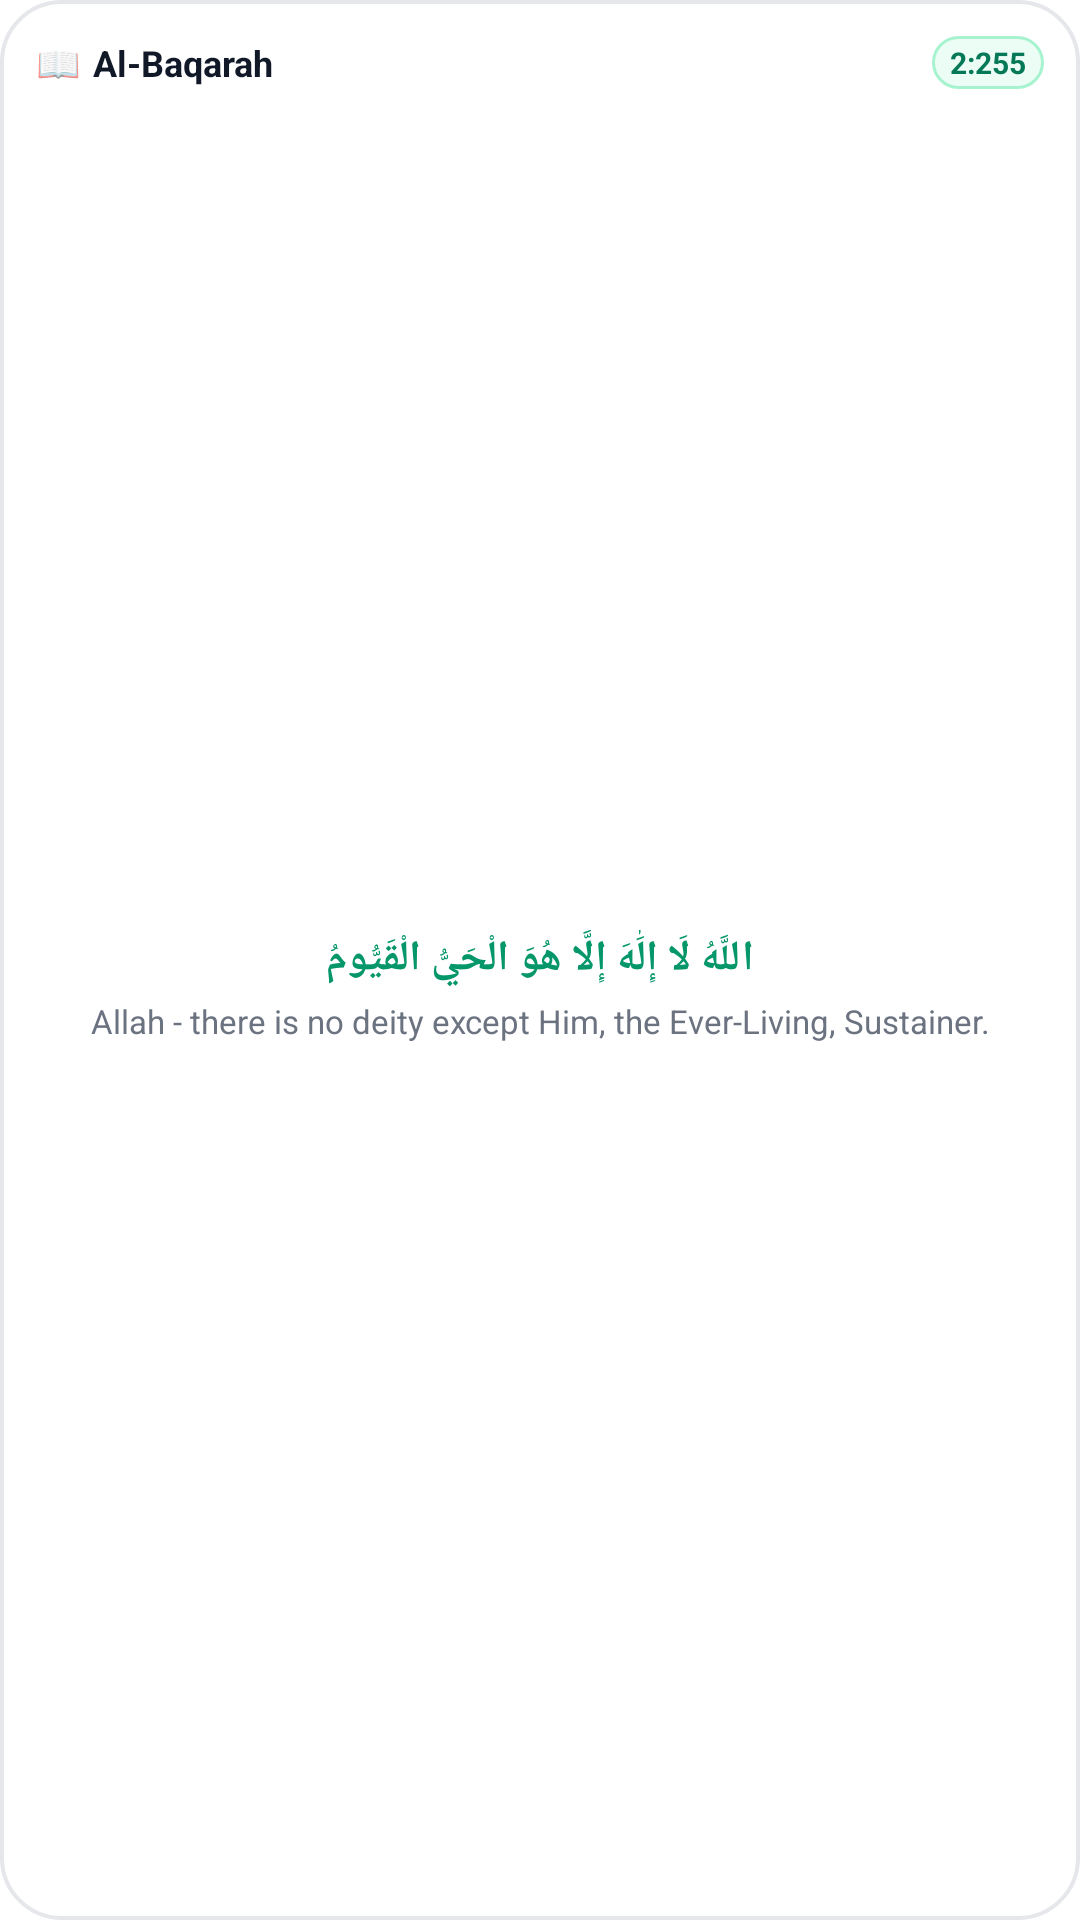

The Android layout XML behind this screen, and the referenced resources:
<!-- AndroidManifest.xml: fallback theme Theme.MaterialComponents.DayNight.NoActionBar -->
<!-- res/layout/ayah_widget_small.xml -->
<?xml version="1.0" encoding="utf-8"?>
<RelativeLayout xmlns:android="http://schemas.android.com/apk/res/android"
    android:id="@+id/widget_ayah_small_root"
    android:layout_width="match_parent"
    android:layout_height="match_parent"
    android:background="@drawable/widget_card_background"
    android:padding="12dp">

    
    <LinearLayout
        android:id="@+id/ll_ayah_small_header"
        android:layout_width="match_parent"
        android:layout_height="wrap_content"
        android:layout_alignParentTop="true"
        android:gravity="center_vertical"
        android:orientation="horizontal">

        <TextView
            android:layout_width="wrap_content"
            android:layout_height="wrap_content"
            android:text="📖"
            android:textSize="12sp" />

        <TextView
            android:id="@+id/tv_ayah_small_surah_name"
            android:layout_width="0dp"
            android:layout_height="wrap_content"
            android:layout_marginStart="4dp"
            android:layout_weight="1"
            android:ellipsize="end"
            android:maxLines="1"
            android:text="Al-Baqarah"
            android:textColor="@color/widget_text_primary"
            android:textSize="12sp"
            android:textStyle="bold" />

        <TextView
            android:id="@+id/tv_ayah_small_reference"
            android:layout_width="wrap_content"
            android:layout_height="wrap_content"
            android:background="@drawable/widget_countdown_badge"
            android:paddingStart="6dp"
            android:paddingEnd="6dp"
            android:paddingTop="2dp"
            android:paddingBottom="2dp"
            android:text="2:255"
            android:textColor="@color/widget_countdown_text"
            android:textSize="10sp"
            android:textStyle="bold" />
    </LinearLayout>

    
    <LinearLayout
        android:layout_width="match_parent"
        android:layout_height="match_parent"
        android:layout_below="@id/ll_ayah_small_header"
        android:gravity="center"
        android:orientation="vertical"
        android:paddingTop="4dp"
        android:paddingBottom="4dp">

        <TextView
            android:id="@+id/tv_ayah_small_arabic"
            android:layout_width="match_parent"
            android:layout_height="wrap_content"
            android:ellipsize="end"
            android:gravity="center"
            android:maxLines="2"
            android:text="اللَّهُ لَا إِلَٰهَ إِلَّا هُوَ الْحَيُّ الْقَيُّومُ"
            android:textColor="@color/widget_accent_primary"
            android:textSize="14sp"
            android:textStyle="bold" />

        <TextView
            android:id="@+id/tv_ayah_small_translation"
            android:layout_width="match_parent"
            android:layout_height="wrap_content"
            android:layout_marginTop="4dp"
            android:ellipsize="end"
            android:gravity="center"
            android:maxLines="2"
            android:text="Allah - there is no deity except Him, the Ever-Living, Sustainer."
            android:textColor="@color/widget_text_secondary"
            android:textSize="11sp" />
    </LinearLayout>

</RelativeLayout>
<!-- resources referenced by this layout -->
<resources>
  <color name="widget_accent_primary">#059669</color>
  <color name="widget_countdown_text">#047857</color>
  <color name="widget_text_primary">#111827</color>
  <color name="widget_text_secondary">#6B7280</color>
  <!-- drawable widget_card_background (drawable) -->
  <?xml version="1.0" encoding="utf-8"?>
  <shape xmlns:android="http://schemas.android.com/apk/res/android"
      android:shape="rectangle">
      <corners android:radius="20dp" />
      <solid android:color="@color/widget_card_bg" />
      <stroke
          android:width="1.2dp"
          android:color="@color/widget_card_stroke" />
  </shape>
  <!-- drawable widget_countdown_badge (drawable) -->
  <?xml version="1.0" encoding="utf-8"?>
  <shape xmlns:android="http://schemas.android.com/apk/res/android"
      android:shape="rectangle">
      <corners android:radius="14dp" />
      <solid android:color="@color/widget_countdown_bg" />
      <stroke
          android:width="1dp"
          android:color="@color/widget_countdown_stroke" />
  </shape>
  <color name="widget_card_bg">#FFFFFF</color>
  <color name="widget_card_stroke">#E5E7EB</color>
  <color name="widget_countdown_bg">#ECFDF5</color>
  <color name="widget_countdown_stroke">#A7F3D0</color>
</resources>
